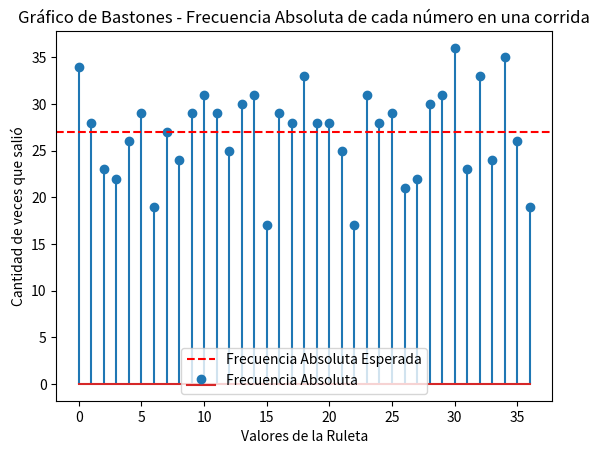
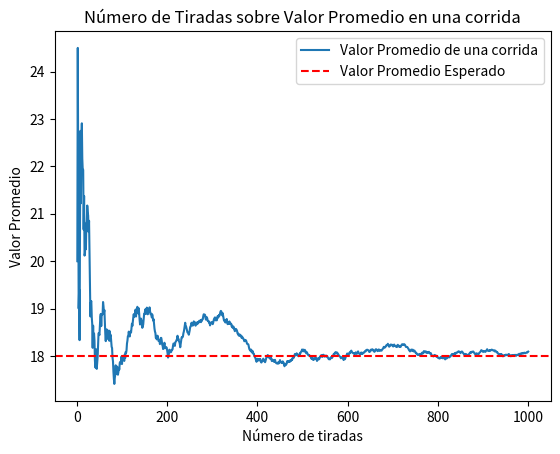
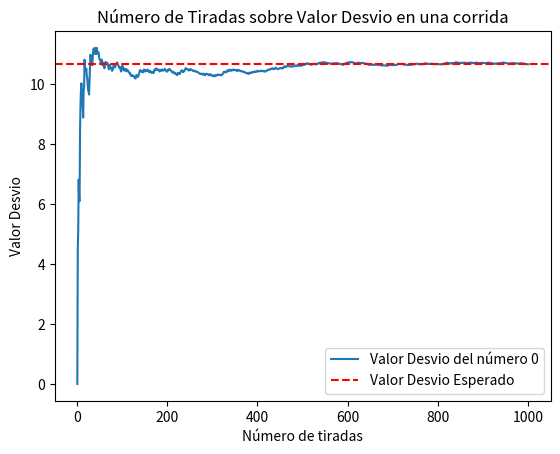
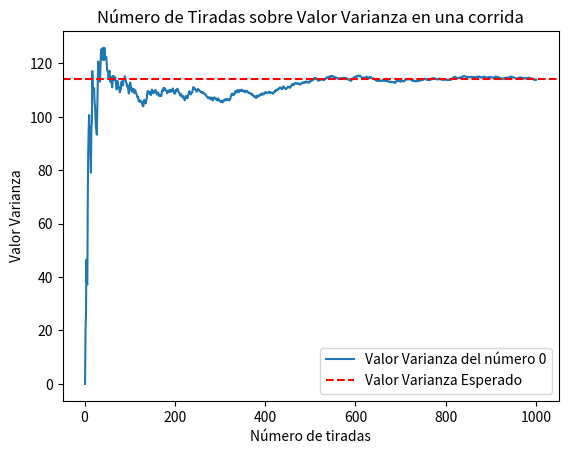
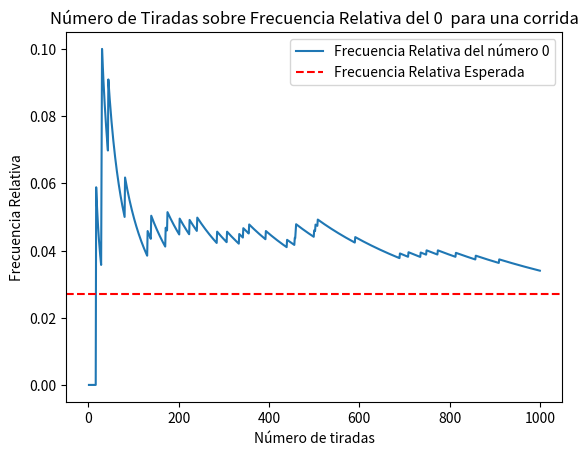
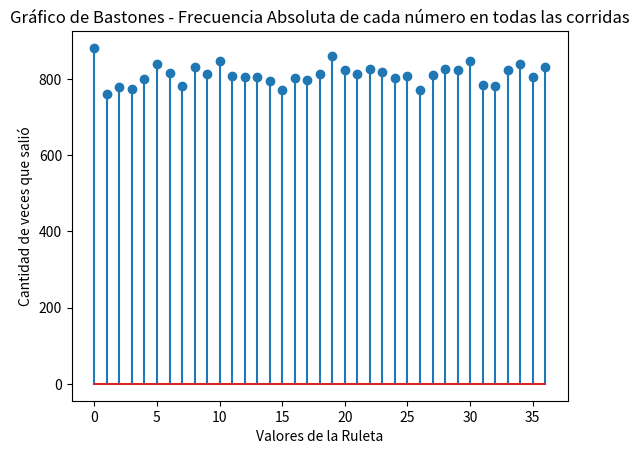
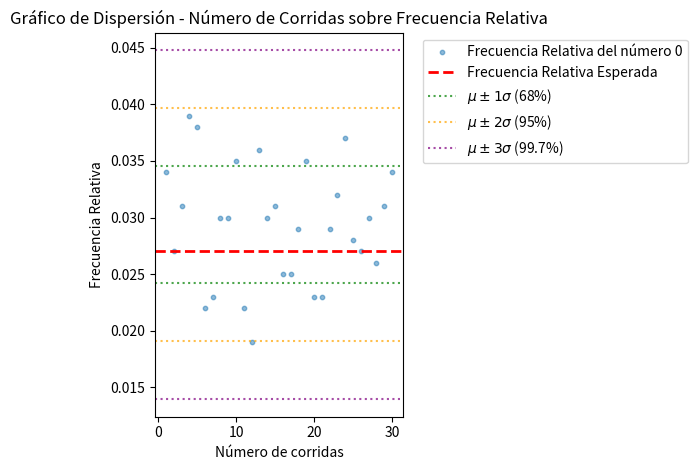
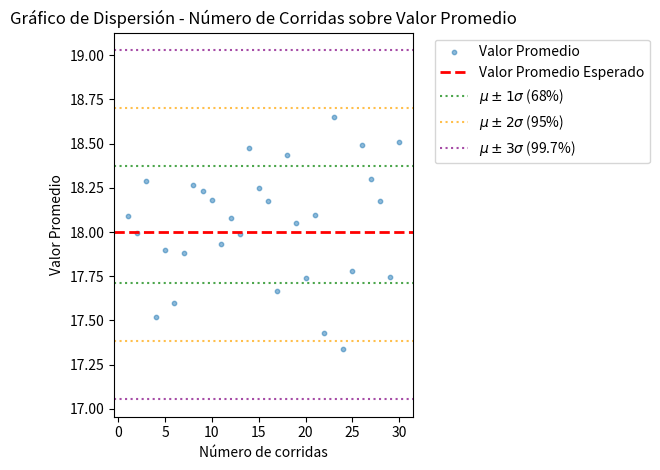
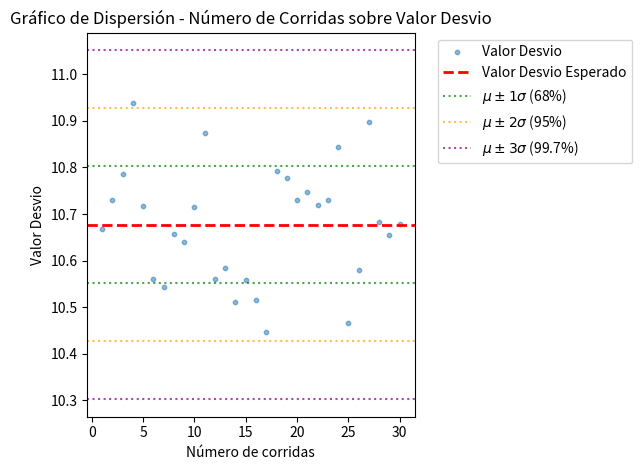
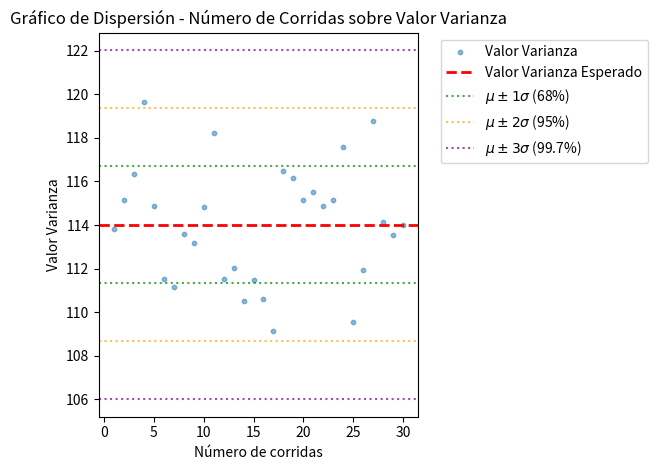
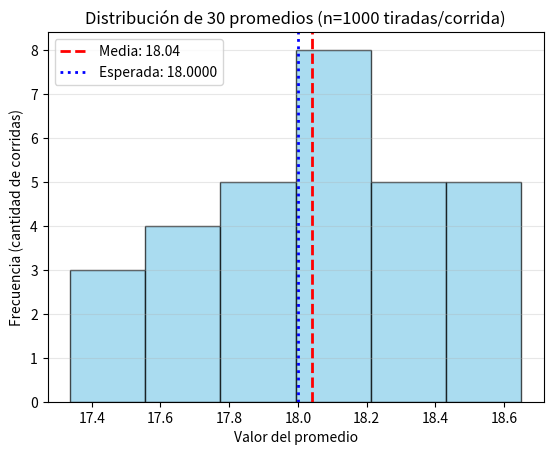
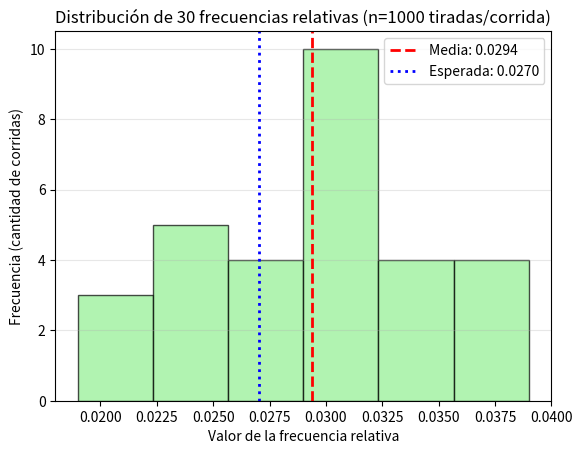

Write Python code to recreate these figures, in order.
import numpy as np # pip install matplotlib: libreria con numpy y pyplot
import matplotlib.pyplot as plt
import argparse


# --------------- Manejo de argumentos de linea de comandos al ejecutar el script ---------------
'''
# python programa.py -c XXX -n YYY -e ZZ
parser = argparse.ArgumentParser(description='Simulación de Ruleta.')
parser.add_argument('-c', '--corridas', type=int, required=True, help='Cantidad de corridas/simulaciones')
parser.add_argument('-n', '--muestras', type=int, required=True, help='Cantidad de muestras por corrida')
parser.add_argument('-e', '--elegido', type=int, required=True, help='Número apostado/elegido')
'''

# ----------- Definicion de constantes y variables -----------
# Caracteristicas de la simulacion
'''
args = parser.parse_args()
tiradas = args.c
corridas = args.t
numero_elegido = args.e
'''
tiradas = 1000
corridas = 30
numero_elegido = 0

# Caracteristicas de la ruleta
cant_numeros_ruleta = 37 # Números del 0 al 36
valores_ruleta = np.arange(cant_numeros_ruleta) # Array con los valores 0 a 36 de la ruleta

# --------- Datos Esperados ---------
# Distribucion Uniforme Discreta
fa_e = tiradas / cant_numeros_ruleta # Frecuencia absoluta esperada
fr_e = 1.0 / cant_numeros_ruleta # Frecuencia relativa esperada
vp_e = valores_ruleta.sum() / cant_numeros_ruleta  # Valor promedio esperado
desv_e = float(np.std(valores_ruleta)) # Desvio estandar esperado
vari_e = float(np.var(valores_ruleta)) # Varianza esperada

# ----------- Inicio de la simulación -----------
print(f"Simulando {corridas} corridas de {tiradas} tiradas. Apostando al {numero_elegido}...")

fa = [] # Frecuencia absoluta de cada numero por corrida. fa[i][j] = corrida i, numero j
fr_a = [] # Frecuencia relativa de cada numero acumulada por corrida. fr_a[i][j][k] = corrida i, numero j, tirada k
vp_a = [] # Valor promedio acumulado por corrida. vp_a[i][k] = corrida i, tirada k
vd_a = [] # Valor desvio acumulado por corrida. vd_a[i][k] = corrida i, tirada k
vv_a = [] # Valor varianza acumulado por corrida. vv_a[i][k] = corrida i, tirada k

for corrida in range(corridas):
    valores = np.random.randint(0, cant_numeros_ruleta, tiradas)

    prueba = []
    # Frecuencia absoluta por numero
    fa_c = []
    for numero in range(cant_numeros_ruleta):
        fa_c.append(int(np.sum(valores == numero))) # Cuenta cuántas veces aparece el número en las muestras de la corrida
    fa.append(fa_c)


    # Frecuencia relativa acumulada por numero
    fr_a_c = []
    muestras = np.arange(1, tiradas + 1)
    for numero in range(cant_numeros_ruleta):
        acumulado_numero = np.cumsum(valores == numero) # Suma acumulada de cuántas veces apareció el número en las muestras de la corrida
        fr_a_c.append((acumulado_numero / muestras).astype(float).tolist()) # Frecuencia relativa acumulada por numero y corrida
    fr_a.append(fr_a_c)

    # Promedio acumulado
    acumulado = np.cumsum(valores) # Suma acumulada de los valores de las muestras de la corrida
    vp_c = (acumulado / muestras).astype(float)
    vp_a.append(vp_c.tolist())

    # Varianza acumulada
    acumulado_sq = np.cumsum(valores ** 2)
    vv_c = ((acumulado_sq / muestras) - (vp_c ** 2))
    vv_a.append(vv_c.astype(float).tolist())

    # Desvio acumulado
    vd_c = np.sqrt(vv_c)
    vd_a.append(vd_c.astype(float).tolist())












#-----------------------------------------------------
#---------------- GRAFICOS 1 CORRIDA ----------------

# --------- Graficos de comparación en UNA corrida ---------
# Grafico 1: Gráfico de bastones - Frecuencia Absoluta
plt.stem(range(cant_numeros_ruleta), fa[0], label='Frecuencia Absoluta')
plt.axhline(y=fa_e, color='r', linestyle='--', label='Frecuencia Absoluta Esperada')
plt.title("Gráfico de Bastones - Frecuencia Absoluta de cada número en una corrida")
plt.xlabel("Valores de la Ruleta")
plt.ylabel("Cantidad de veces que salió")
plt.legend() 
plt.show()

# Grafico 2
# Dibuja el gráfico de valor promedio acumulado para el nro elegido a lo largo de las tiradas de una corrida
plt.plot(range(1, tiradas+1), vp_a[0], label='Valor Promedio de una corrida')
plt.axhline(y=vp_e, color='r', linestyle='--', label='Valor Promedio Esperado') 
plt.title("Número de Tiradas sobre Valor Promedio en una corrida") 
plt.xlabel("Número de tiradas") 
plt.ylabel("Valor Promedio") 
plt.legend() 
plt.show()

# Grafico 3
# Dibuja el gráfico de valor desvio acumulado para el nro elegido a lo largo de las tiradas de una corrida
plt.plot(range(1, tiradas+1), vd_a[0], label=f'Valor Desvio del número {numero_elegido}')
plt.axhline(y=desv_e, color='r', linestyle='--', label='Valor Desvio Esperado')
plt.title("Número de Tiradas sobre Valor Desvio en una corrida")
plt.xlabel("Número de tiradas")
plt.ylabel("Valor Desvio") 
plt.legend()
plt.show()

# Grafico 4
# Dibuja el gráfico de valor varianza acumulado para el nro elegido a lo largo de las tiradas de una corrida
plt.plot(range(1, tiradas+1), vv_a[0], label=f'Valor Varianza del número {numero_elegido}')
plt.axhline(y=vari_e, color='r', linestyle='--', label='Valor Varianza Esperado') 
plt.title("Número de Tiradas sobre Valor Varianza en una corrida")
plt.xlabel("Número de tiradas")
plt.ylabel("Valor Varianza")
plt.legend()
plt.show()

# --------- Graficos de comparación del NUMERO ELEGIDO por tirada de 1 corrida ---------
# Grafico 1
# Dibuja el gráfico de frecuencia relativa para el NUMERO ELEGIDO a lo largo de las tiradas de una corrida
plt.plot(range(1, tiradas+1), fr_a[0][numero_elegido], label=f'Frecuencia Relativa del número {numero_elegido}')
plt.axhline(y=fr_e, color='r', linestyle='--', label='Frecuencia Relativa Esperada')
plt.title(f"Número de Tiradas sobre Frecuencia Relativa del {numero_elegido}  para una corrida")
plt.xlabel("Número de tiradas") 
plt.ylabel("Frecuencia Relativa")
plt.legend()
plt.show()


# Historgramas 

#Grafico 1








# --------- Graficos de comparación por corrida ---------
# estos son para ver que los valores de cada corrida efectivamente son cercanos a los valores esperados

def graficar_regla_empirica(datos):
    mean = np.mean(datos)
    std = np.std(datos)
    plt.axhline(y=mean + std, color='g', linestyle=':', alpha=0.7, label=r'$\mu \pm 1\sigma$ (68%)')
    plt.axhline(y=mean - std, color='g', linestyle=':', alpha=0.7)
    plt.axhline(y=mean + 2*std, color='orange', linestyle=':', alpha=0.7, label=r'$\mu \pm 2\sigma$ (95%)')
    plt.axhline(y=mean - 2*std, color='orange', linestyle=':', alpha=0.7)
    plt.axhline(y=mean + 3*std, color='purple', linestyle=':', alpha=0.7, label=r'$\mu \pm 3\sigma$ (99.7%)')
    plt.axhline(y=mean - 3*std, color='purple', linestyle=':', alpha=0.7)

# Grafico 1: Gráfico de bastones - Frecuencia Absoluta
conteos_totales = np.sum(fa, axis=0) # Sumar la frecuencia absoluta de todos los números en todas las corridas

plt.stem(range(cant_numeros_ruleta), conteos_totales)
plt.title("Gráfico de Bastones - Frecuencia Absoluta de cada número en todas las corridas")
plt.xlabel("Valores de la Ruleta")
plt.ylabel("Cantidad de veces que salió")
plt.show()

# Grafico 2: Grafico Scatter (Dispersión) - Frecuencia relativa del numero elegido por corrida
x_corridas = range(1, corridas + 1) # Eje x con el número de corridas (1, 2, ..., corridas)
fr_corridas = [corrida[numero_elegido][-1] for corrida in fr_a]

plt.scatter(x_corridas, fr_corridas, alpha=0.5, s=10, label=f'Frecuencia Relativa del número {numero_elegido}')
plt.axhline(y=fr_e, color='r', linestyle='--', linewidth=2, label='Frecuencia Relativa Esperada')
graficar_regla_empirica(fr_corridas)
plt.title("Gráfico de Dispersión - Número de Corridas sobre Frecuencia Relativa")
plt.xlabel("Número de corridas")
plt.ylabel("Frecuencia Relativa")
# plt.legend() # Comentado para que no tape todo el gráfico con tantas líneas, o puedes ponerlo
plt.legend(bbox_to_anchor=(1.05, 1), loc='upper left')
plt.tight_layout()
plt.show()

# Grafico 3: Grafico Scatter (Dispersión) - Promedio por corrida
vp_corridas = [corrida[-1] for corrida in vp_a]
plt.scatter(x_corridas, vp_corridas, alpha=0.5, s=10, label='Valor Promedio')
plt.axhline(y=vp_e, color='r', linestyle='--', linewidth=2, label='Valor Promedio Esperado')
graficar_regla_empirica(vp_corridas)
plt.title("Gráfico de Dispersión - Número de Corridas sobre Valor Promedio")
plt.xlabel("Número de corridas")
plt.ylabel("Valor Promedio")
plt.legend(bbox_to_anchor=(1.05, 1), loc='upper left')
plt.tight_layout()
plt.show()

# Grafico 4: Grafico Scatter (Dispersión) - Desvio estandar por corrida
vd_corridas = [corrida[-1] for corrida in vd_a]
plt.scatter(x_corridas, vd_corridas, alpha=0.5, s=10, label='Valor Desvio')
plt.axhline(y=desv_e, color='r', linestyle='--', linewidth=2, label='Valor Desvio Esperado')
graficar_regla_empirica(vd_corridas)
plt.title("Gráfico de Dispersión - Número de Corridas sobre Valor Desvio")
plt.xlabel("Número de corridas")
plt.ylabel("Valor Desvio")
plt.legend(bbox_to_anchor=(1.05, 1), loc='upper left')
plt.tight_layout()
plt.show()

# Grafico 5: Grafico Scatter (Dispersión) - Varianza por corrida
vv_corridas = [corrida[-1] for corrida in vv_a]
plt.scatter(x_corridas, vv_corridas, alpha=0.5, s=10, label='Valor Varianza')
plt.axhline(y=vari_e, color='r', linestyle='--', linewidth=2, label='Valor Varianza Esperado')
graficar_regla_empirica(vv_corridas)
plt.title("Gráfico de Dispersión - Número de Corridas sobre Valor Varianza")
plt.xlabel("Número de corridas")
plt.ylabel("Valor Varianza")
plt.legend(bbox_to_anchor=(1.05, 1), loc='upper left')
plt.tight_layout()
plt.show()





















#-----------------------------------------------------
#---------------- GRAFICOS MAS DE UNA CORRIDA ----------------

# ---------- Graficos de tendencia de la distribución de los valores (TCL) a lo largo de las corridas ----------
# Grafico 1
# Dibuja el histograma de los promedios finales de cada corrida

#calculo promedio de los promedios finales de cada corrida
promedios_ultima_tirada = [promedios_corrida[-1] for promedios_corrida in vp_a]
promedio_ultima_tirada = float(np.mean(promedios_ultima_tirada))
print(f"Promedio de los promedios finales de cada corrida: {promedio_ultima_tirada}")

#calculo desvio de los promedios finales de cada corrida
desvio_ultima_tirada = float(np.std(promedios_ultima_tirada))
print(f"Desvio de los promedios finales de cada corrida: {desvio_ultima_tirada}")

plt.hist(promedios_ultima_tirada, bins='auto', color='skyblue', edgecolor='black', alpha=0.7)
plt.axvline(promedio_ultima_tirada, color='red', linestyle='dashed', linewidth=2, label=f'Media: {promedio_ultima_tirada:.2f}')
plt.axvline(vp_e, color='blue', linestyle='dotted', linewidth=2, label=f'Esperada: {vp_e:.4f}')


# Formateo del gráfico
plt.title(f'Distribución de {corridas} promedios (n={tiradas} tiradas/corrida)')
plt.xlabel('Valor del promedio')
plt.ylabel('Frecuencia (cantidad de corridas)')
plt.legend()
plt.grid(axis='y', alpha=0.3)

plt.show()

#Grafico 2
# TCL para la frecuencia relativa del numero elegido
frecuencias_finales = [fr_c[numero_elegido][-1] for fr_c in fr_a]
frecuencia_final_promedio = float(np.mean(frecuencias_finales))
print(f"Promedio de las frecuencias relativas finales del número elegido: {frecuencia_final_promedio}")
desvio_frecuencia_final = float(np.std(frecuencias_finales))
print(f"Desvio de las frecuencias relativas finales del número elegido: {desvio_frecuencia_final}")


plt.hist(frecuencias_finales, bins='auto', color='lightgreen', edgecolor='black', alpha=0.7)
plt.axvline(frecuencia_final_promedio, color='red', linestyle='dashed', linewidth=2, label=f'Media: {frecuencia_final_promedio:.4f}')
plt.axvline(fr_e, color='blue', linestyle='dotted', linewidth=2, label=f'Esperada: {fr_e:.4f}')
plt.title(f'Distribución de {corridas} frecuencias relativas (n={tiradas} tiradas/corrida)')
plt.xlabel('Valor de la frecuencia relativa')
plt.ylabel('Frecuencia (cantidad de corridas)')
plt.legend()
plt.grid(axis='y', alpha=0.3)
plt.show()
